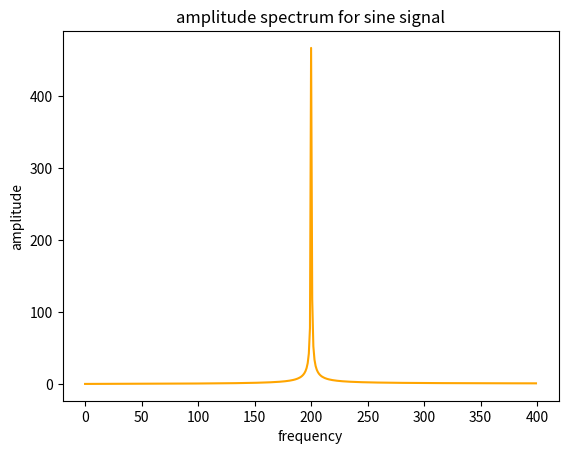
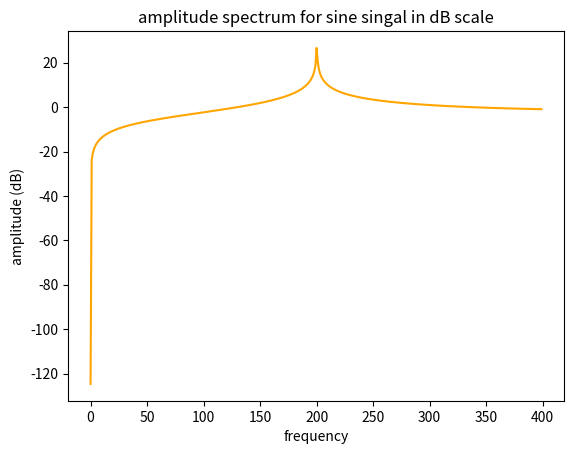
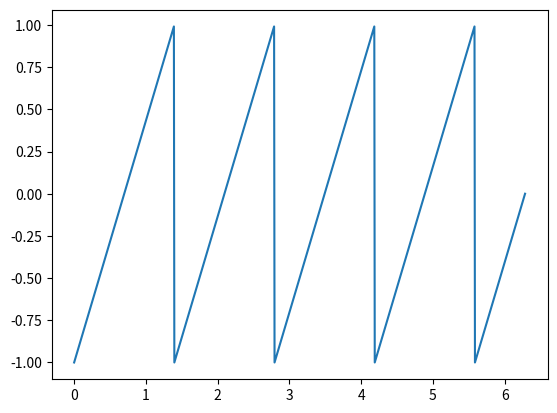
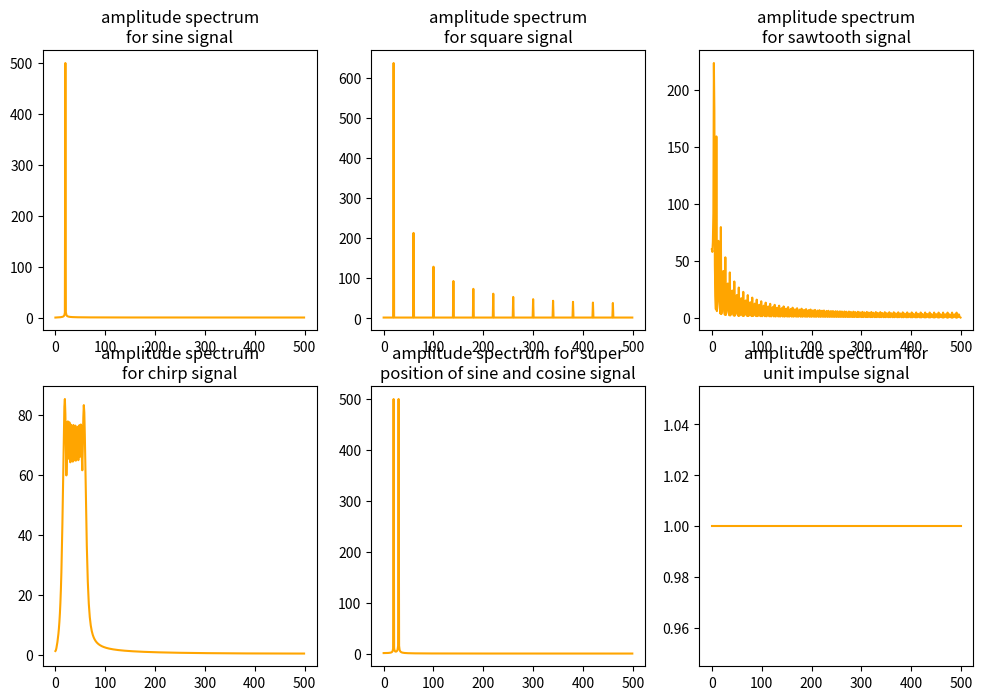
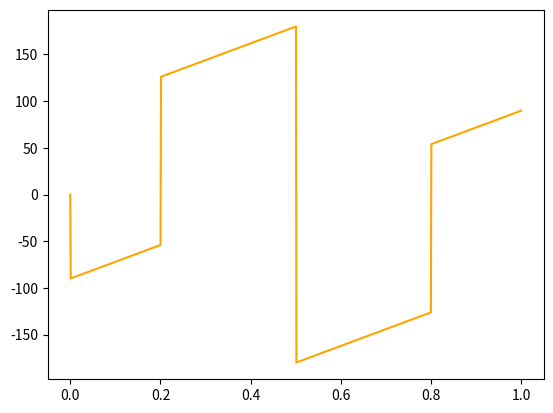
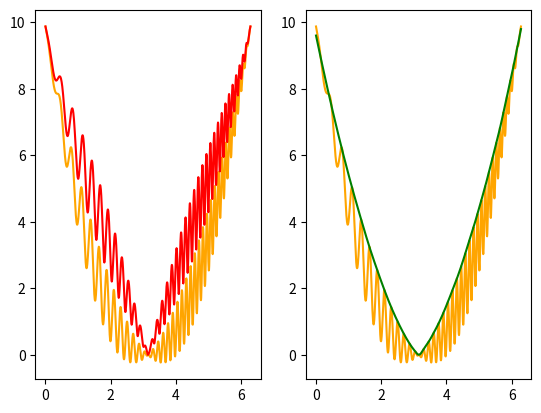

Reproduce these figures in Python, in order.
from scipy import signal
from scipy.integrate import quad

import numpy as np
import matplotlib.pyplot as plt

# [ZAD_1]
samples = 1000

t = np.linspace(0, 2 * np.pi, samples)
sig = np.sin(200 * t)

sp = abs(np.fft.fft(sig))

fig, ax = plt.subplots()

ax.plot(sp[:(np.isclose(sp, max(sp)).nonzero()[0][0]) * 2], color='orange')
ax.set_xlabel('frequency')
ax.set_ylabel('amplitude')
ax.set_title('amplitude spectrum for sine signal')

plt.show()

# [ZAD_2]
fig, ax = plt.subplots()

ax.plot((10 * np.log10(sp))[:(np.isclose(sp, max(sp)).nonzero()[0][0]) * 2], color='orange')
ax.set_xlabel('frequency')
ax.set_ylabel('amplitude (dB)')
ax.set_title('amplitude spectrum for sine singal in dB scale')

plt.show()

# [ZAD_3]
fig, ax = plt.subplots()
ax.plot(t, signal.sawtooth(4.5 * t))
plt.show()

fig, ax = plt.subplots(nrows=2, ncols=3, figsize=(12, 8))

sp = abs(np.fft.fft(np.sin(20 * t)))
ax[0, 0].plot(sp[:len(sp) // 2], color='orange')
ax[0, 0].set_title('amplitude spectrum\nfor sine signal')

sp = abs(np.fft.fft(signal.square(20 * t)))
ax[0, 1].plot(sp[:len(sp) // 2], color='orange')
ax[0, 1].set_title('amplitude spectrum\nfor square signal')

sp = abs(np.fft.fft(signal.sawtooth(4.5 * t)))
ax[0, 2].plot(sp[:len(sp) // 2], color='orange')
ax[0, 2].set_title('amplitude spectrum\nfor sawtooth signal')

sp = abs(np.fft.fft(signal.chirp(t, f0=2, f1=10, t1=t[-1])))
ax[1, 0].plot(sp[:len(sp) // 2], color='orange')
ax[1, 0].set_title('amplitude spectrum\nfor chirp signal')

sp = abs(np.fft.fft(np.sin(20 * t) + np.cos(30 * t)))
ax[1, 1].plot(sp[:len(sp) // 2], color='orange')
ax[1, 1].set_title('amplitude spectrum for super\nposition of sine and cosine signal')

sp = abs(np.fft.fft(signal.unit_impulse(len(t))))
ax[1, 2].plot(sp[:len(sp) // 2], color='orange')
ax[1, 2].set_title('amplitude spectrum for\nunit impulse signal')

plt.show()

# [ZAD_4*]
sig = np.sin(200 * t)
sp = np.fft.fft(sig)

fig, ax = plt.subplots()

ax.plot(np.linspace(0, 1, len(np.angle(sp))), np.angle(sp, deg=True), color='orange')

plt.show()

from scipy.interpolate import splrep, splev

# [ZAD_5]
t = np.linspace(0, 2 * np.pi, 1000)
sig = (signal.chirp(t, f0=2, f1=10, t1=t[-1]) * np.sin(t)) + ((t - np.pi)**2)

fig, ax = plt.subplots(ncols=2)

x = np.abs(signal.argrelmax(sig))

ax[0].plot(t, sig, color='orange')
ax[1].plot(t, sig, color='orange')

ax[0].plot(t, np.abs(signal.hilbert(sig)), color='red')
ax[1].plot(t, splev(t, splrep(*t[x], *sig[x], k=2)), color='green')

plt.show()

